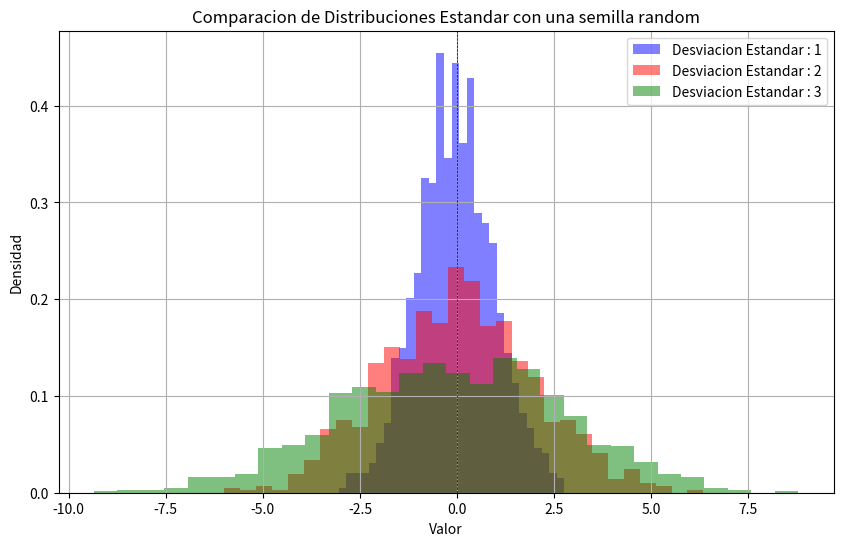

This chart was generated by the following Python code:
import numpy as np
import matplotlib.pyplot as plt

#vamos a crear una semilla random
np.random.seed(0)

#vamos a obtener los parametros que necesitamos para la distribucion normal

media = 0
sigma1 = 1
sigma2 = 2
sigma3 = 3
n_muestras = 1000

#generar la disribucion
data1 = np.random.normal(media, sigma1, n_muestras)
data2 = np.random.normal(media, sigma2, n_muestras)
data3 = np.random.normal(media, sigma3, n_muestras)

#configurar el grafico
plt.figure(figsize=(10,6))

#graficarlo como un histograma
plt.hist(data1, bins=30, color='blue', density=True, label='Desviacion Estandar : 1', alpha=0.5)
plt.hist(data2, bins=30, color='red', density=True, label='Desviacion Estandar : 2', alpha=0.5)
plt.hist(data3, bins=30, color='green', density=True, label='Desviacion Estandar : 3', alpha=0.5)

#formato a la grafica
plt.title('Comparacion de Distribuciones Estandar con una semilla random')
plt.xlabel('Valor')
plt.ylabel('Densidad')
plt.axhline(0, color='black', linewidth=0.5, ls='--')
plt.axvline(0, color='black', linewidth=0.5, ls='--')
plt.legend()
plt.grid()

plt.show()